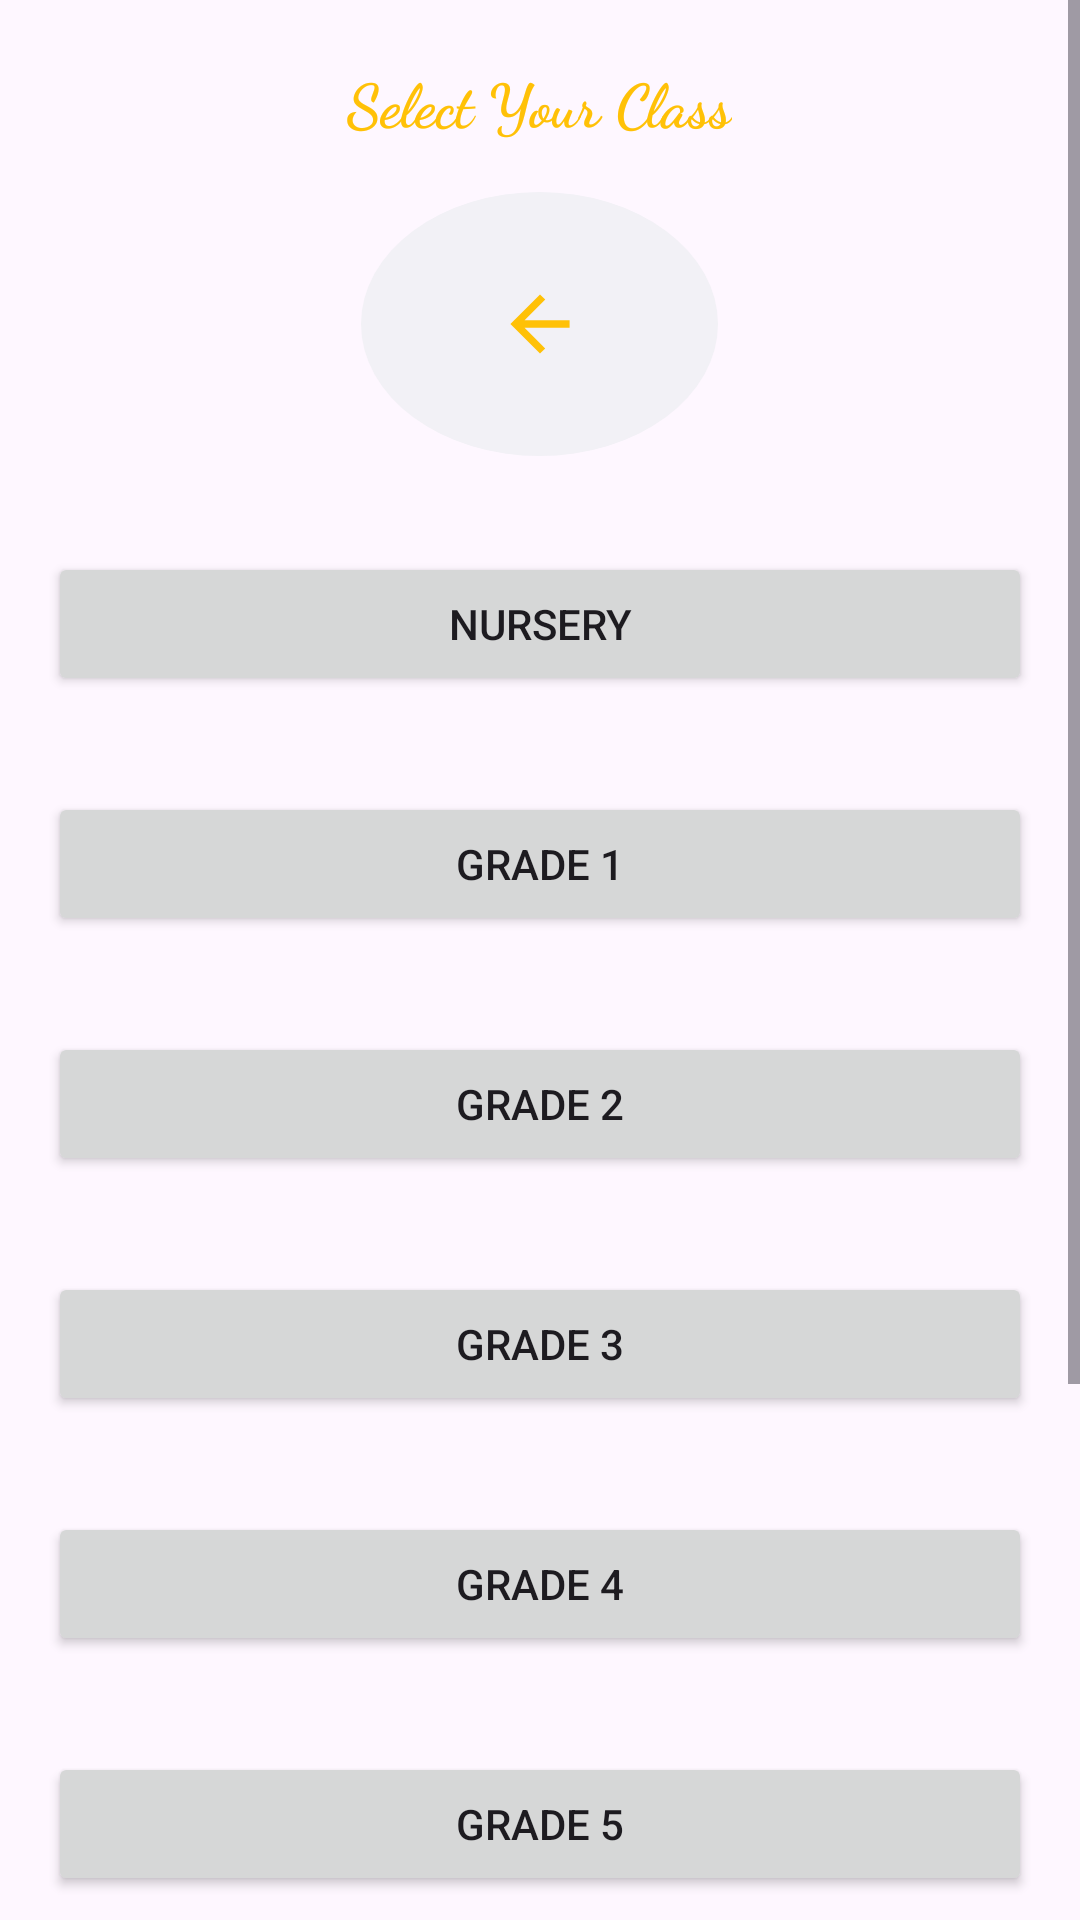

Here is an Android app screen rendered from its layout file. Give the layout XML and the strings, colors and styles it references.
<!-- AndroidManifest.xml: application theme Theme.SaleemAcademy -->
<!-- res/layout/teachers_login.xml -->
<ScrollView android:layout_width="match_parent"
    android:layout_height="match_parent"
    xmlns:android="http://schemas.android.com/apk/res/android">

    <LinearLayout
        android:layout_width="match_parent"
        android:layout_height="wrap_content"
        android:orientation="vertical">

        <TextView
            android:id="@+id/text_select_class"
            android:layout_width="wrap_content"
            android:layout_height="wrap_content"
            android:text="Select Your Class"
            android:layout_gravity="center"
            android:textColor="@color/app_background"
            android:textStyle="bold"
            android:fontFamily="cursive"
            android:textSize="20sp"
            android:layout_marginTop="20dp"
            android:layout_marginStart="16dp"
            android:layout_marginEnd="16dp"/>

        <androidx.constraintlayout.widget.ConstraintLayout
            android:layout_width="wrap_content"
            android:layout_height="wrap_content"
            android:layout_gravity="center"
            android:layout_marginLeft="8dp"
            android:layout_margin="16dp"
            android:background="@drawable/background_oval">

            <ImageView
                android:id="@+id/ivBack"
                android:layout_width="119dp"
                android:layout_height="88dp"
                android:src="@drawable/ic_back_foreground"/>
        </androidx.constraintlayout.widget.ConstraintLayout>

        <Button
            android:id="@+id/btn_nursery"
            android:layout_width="match_parent"
            android:layout_height="wrap_content"
            android:text="Nursery"
            android:layout_margin="16dp"/>

        <Button
            android:id="@+id/btn_grade1"
            android:layout_width="match_parent"
            android:layout_height="wrap_content"
            android:text="Grade 1"
            android:layout_margin="16dp"/>

        <Button
            android:id="@+id/btn_grade2"
            android:layout_width="match_parent"
            android:layout_height="wrap_content"
            android:text="Grade 2"
            android:layout_margin="16dp"/>

        <Button
            android:id="@+id/btn_grade3"
            android:layout_width="match_parent"
            android:layout_height="wrap_content"
            android:text="Grade 3"
            android:layout_margin="16dp"/>

        <Button
            android:id="@+id/btn_grade4"
            android:layout_width="match_parent"
            android:layout_height="wrap_content"
            android:text="Grade 4"
            android:layout_margin="16dp"/>

        <Button
            android:id="@+id/btn_grade5"
            android:layout_width="match_parent"
            android:layout_height="wrap_content"
            android:text="Grade 5"
            android:layout_margin="16dp"/>
        <Button
            android:id="@+id/btn_grade6"
            android:layout_width="match_parent"
            android:layout_height="wrap_content"
            android:text="Grade 6"
            android:layout_margin="16dp"/>
        <Button
            android:id="@+id/btn_grade7"
            android:layout_width="match_parent"
            android:layout_height="wrap_content"
            android:text="Grade 7"
            android:layout_margin="16dp"/>

        <Button
            android:id="@+id/btn_grade8"
            android:layout_width="match_parent"
            android:layout_height="wrap_content"
            android:text="Grade 8"
            android:layout_margin="16dp"/>

    </LinearLayout>
</ScrollView>
<!-- resources referenced by this layout -->
<resources>
  <color name="app_background">#FFC107</color>
  <!-- drawable background_oval (drawable) -->
  <?xml version="1.0" encoding="utf-8"?>
  <selector xmlns:android="http://schemas.android.com/apk/res/android">
      <item>
          <shape android:shape="oval">
              <solid android:color="@color/light_blue"></solid>
          </shape>
  
      </item>
  
  </selector>
  <!-- drawable ic_back_foreground (drawable) -->
  <vector xmlns:android="http://schemas.android.com/apk/res/android"
      android:width="108dp"
      android:height="108dp"
      android:viewportWidth="24"
      android:viewportHeight="24"
      android:tint="@color/app_background"
      android:autoMirrored="true">
    <group android:scaleX="0.3364"
        android:scaleY="0.3364"
        android:translateX="7.9632"
        android:translateY="7.9632">
      <path
          android:fillColor="@android:color/white"
          android:pathData="M20,11H7.83l5.59,-5.59L12,4l-8,8 8,8 1.41,-1.41L7.83,13H20v-2z"/>
    </group>
  </vector>
  <style name="Theme.SaleemAcademy" parent="Base.Theme.SaleemAcademy" />
  <color name="light_blue">#f2f1f6</color>
  <style name="Base.Theme.SaleemAcademy" parent="Theme.Material3.DayNight.NoActionBar">
          <item name="colorPrimary">@color/app_background</item>
          <item name="colorPrimaryDark">#EDCF73</item>
          <item name="colorAccent">@color/app_background</item>
      </style>
</resources>
